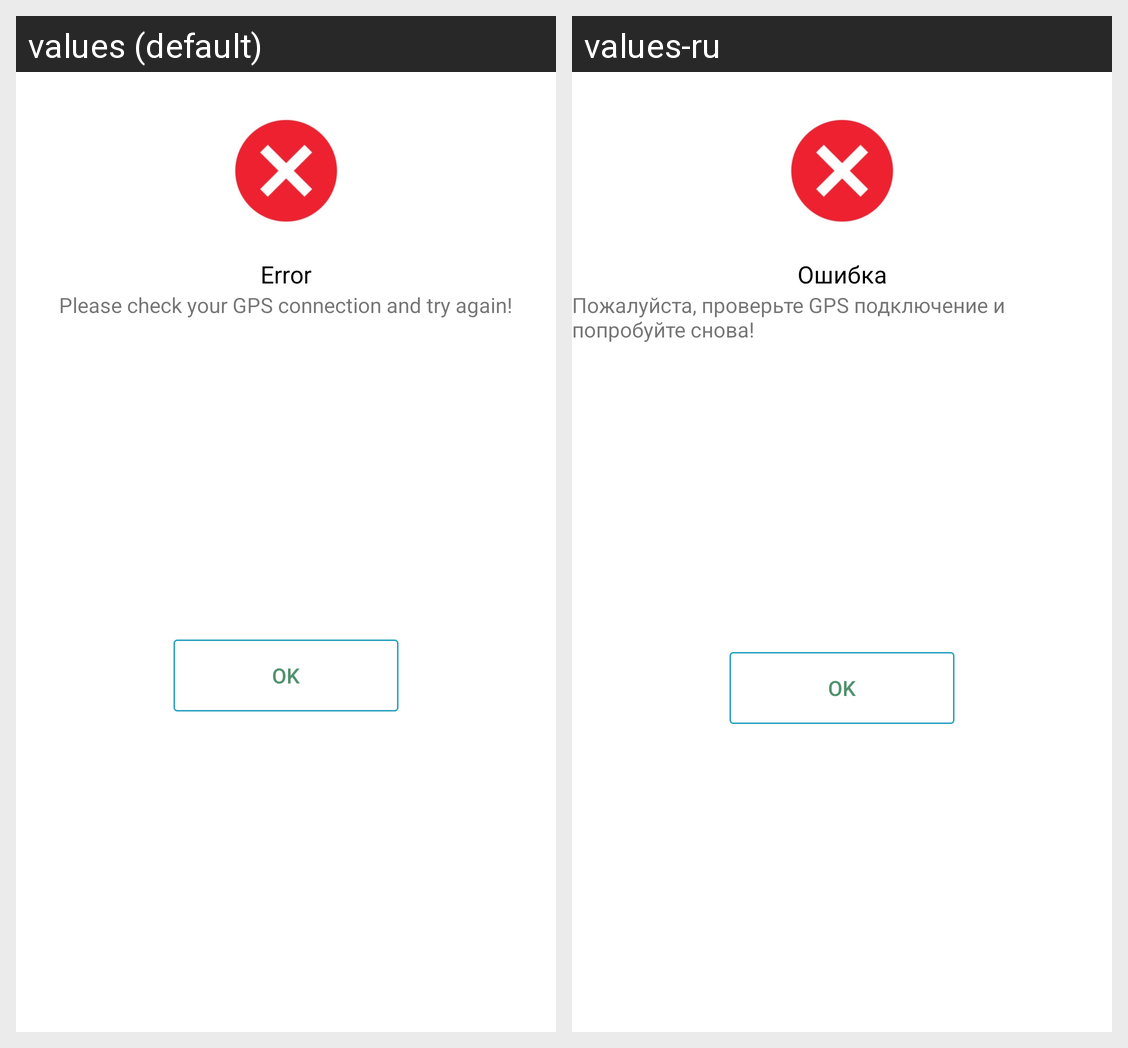

This grid shows one Android layout under two languages. Give, for every string resource on the screen, its name, the default text and each shown locale's text.
Android screen res/layout/location_dialog.xml rendered under 2 locales, left to right: values (default), values-ru. Device: Nexus 5 (rendered at 1080×1920; each locale shown at half size, 540×960, under a caption strip naming it); theme AppTheme.
Strings drawn on this screen, with the default value and each locale's value (text and hints the layout hard-codes, and strings that could not be matched under every locale, appear in the picture but are not listed):

error
  values: Error
  values-ru: Ошибка

gps_desc
  values: Please check your GPS connection and try again!
  values-ru: Пожалуйста, проверьте GPS подключение и попробуйте снова!

ok
  values: OK
  values-ru: OK
